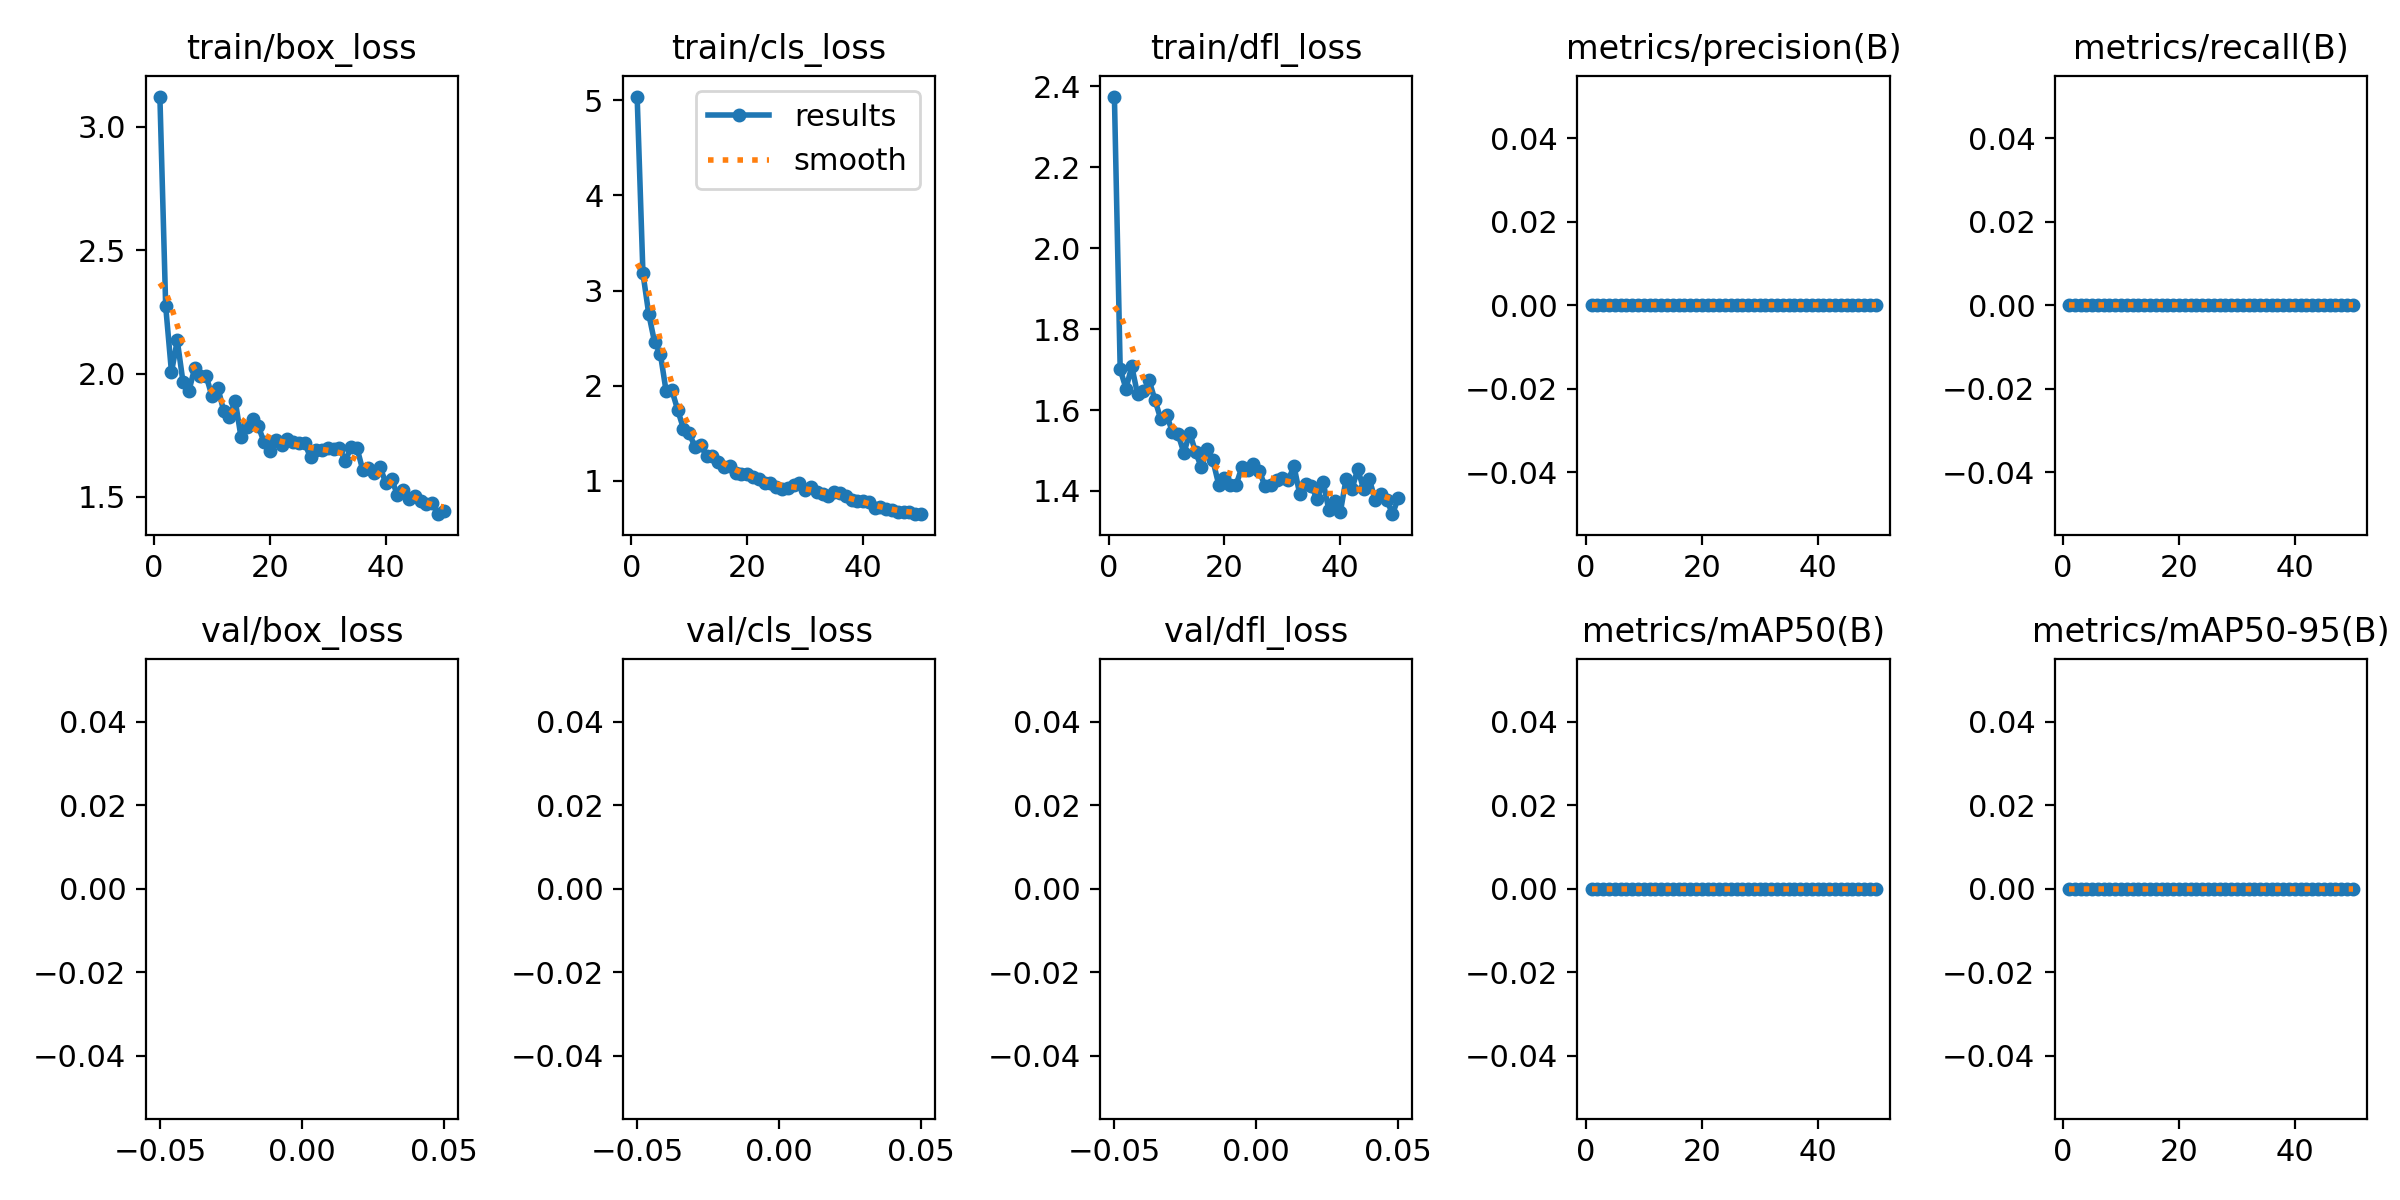

The data file committed next to this chart (first rows):
epoch, train/box_loss, train/cls_loss, train/dfl_loss, metrics/precision(B), metrics/recall(B), metrics/mAP50(B), metrics/mAP50-95(B), val/box_loss, val/cls_loss, val/dfl_loss, lr/pg0, lr/pg1, lr/pg2
1, 3.123, 5.039, 2.375, 0, 0, 0, 0, nan, nan, nan, 0.0006589, 0.0006589, 0.0006589
2, 2.273, 3.181, 1.7, 0, 0, 0, 0, nan, nan, nan, 0.001299, 0.001299, 0.001299
3, 2.006, 2.756, 1.653, 0, 0, 0, 0, nan, nan, nan, 0.001913, 0.001913, 0.001913
4, 2.134, 2.461, 1.708, 0, 0, 0, 0, nan, nan, nan, 0.001881, 0.001881, 0.001881
5, 1.964, 2.339, 1.639, 0, 0, 0, 0, nan, nan, nan, 0.001881, 0.001881, 0.001881
6, 1.928, 1.943, 1.646, 0, 0, 0, 0, nan, nan, nan, 0.001842, 0.001842, 0.001842
7, 2.022, 1.953, 1.673, 0, 0, 0, 0, nan, nan, nan, 0.001802, 0.001802, 0.001802
8, 1.991, 1.745, 1.625, 0, 0, 0, 0, nan, nan, nan, 0.001762, 0.001762, 0.001762
9, 1.989, 1.549, 1.578, 0, 0, 0, 0, nan, nan, nan, 0.001723, 0.001723, 0.001723
10, 1.908, 1.501, 1.588, 0, 0, 0, 0, nan, nan, nan, 0.001683, 0.001683, 0.001683
11, 1.943, 1.353, 1.547, 0, 0, 0, 0, nan, nan, nan, 0.001644, 0.001644, 0.001644
12, 1.85, 1.374, 1.54, 0, 0, 0, 0, nan, nan, nan, 0.001604, 0.001604, 0.001604
13, 1.825, 1.258, 1.494, 0, 0, 0, 0, nan, nan, nan, 0.001564, 0.001564, 0.001564
14, 1.89, 1.263, 1.544, 0, 0, 0, 0, nan, nan, nan, 0.001525, 0.001525, 0.001525
15, 1.743, 1.194, 1.496, 0, 0, 0, 0, nan, nan, nan, 0.001485, 0.001485, 0.001485
16, 1.784, 1.146, 1.459, 0, 0, 0, 0, nan, nan, nan, 0.001446, 0.001446, 0.001446
17, 1.817, 1.155, 1.504, 0, 0, 0, 0, nan, nan, nan, 0.001406, 0.001406, 0.001406
18, 1.786, 1.084, 1.476, 0, 0, 0, 0, nan, nan, nan, 0.001366, 0.001366, 0.001366
19, 1.721, 1.068, 1.416, 0, 0, 0, 0, nan, nan, nan, 0.001327, 0.001327, 0.001327
20, 1.685, 1.072, 1.432, 0, 0, 0, 0, nan, nan, nan, 0.001287, 0.001287, 0.001287
21, 1.732, 1.037, 1.415, 0, 0, 0, 0, nan, nan, nan, 0.001248, 0.001248, 0.001248
22, 1.709, 1.022, 1.415, 0, 0, 0, 0, nan, nan, nan, 0.001208, 0.001208, 0.001208
23, 1.735, 0.9802, 1.459, 0, 0, 0, 0, nan, nan, nan, 0.001168, 0.001168, 0.001168
24, 1.723, 0.9752, 1.453, 0, 0, 0, 0, nan, nan, nan, 0.001129, 0.001129, 0.001129
25, 1.719, 0.9359, 1.468, 0, 0, 0, 0, nan, nan, nan, 0.001089, 0.001089, 0.001089
26, 1.717, 0.9138, 1.451, 0, 0, 0, 0, nan, nan, nan, 0.00105, 0.00105, 0.00105
27, 1.66, 0.9304, 1.411, 0, 0, 0, 0, nan, nan, nan, 0.00101, 0.00101, 0.00101
28, 1.689, 0.9604, 1.416, 0, 0, 0, 0, nan, nan, nan, 0.0009704, 0.0009704, 0.0009704
29, 1.69, 0.9736, 1.426, 0, 0, 0, 0, nan, nan, nan, 0.0009308, 0.0009308, 0.0009308
30, 1.7, 0.9013, 1.431, 0, 0, 0, 0, nan, nan, nan, 0.0008912, 0.0008912, 0.0008912
31, 1.696, 0.9359, 1.427, 0, 0, 0, 0, nan, nan, nan, 0.0008516, 0.0008516, 0.0008516
32, 1.697, 0.8801, 1.461, 0, 0, 0, 0, nan, nan, nan, 0.000812, 0.000812, 0.000812
33, 1.646, 0.8576, 1.391, 0, 0, 0, 0, nan, nan, nan, 0.0007724, 0.0007724, 0.0007724
34, 1.701, 0.8453, 1.416, 0, 0, 0, 0, nan, nan, nan, 0.0007328, 0.0007328, 0.0007328
35, 1.7, 0.8871, 1.412, 0, 0, 0, 0, nan, nan, nan, 0.0006932, 0.0006932, 0.0006932
36, 1.61, 0.8693, 1.379, 0, 0, 0, 0, nan, nan, nan, 0.0006536, 0.0006536, 0.0006536
37, 1.617, 0.8425, 1.423, 0, 0, 0, 0, nan, nan, nan, 0.000614, 0.000614, 0.000614
38, 1.597, 0.8004, 1.354, 0, 0, 0, 0, nan, nan, nan, 0.0005744, 0.0005744, 0.0005744
39, 1.622, 0.7875, 1.374, 0, 0, 0, 0, nan, nan, nan, 0.0005348, 0.0005348, 0.0005348
40, 1.555, 0.7865, 1.348, 0, 0, 0, 0, nan, nan, nan, 0.0004952, 0.0004952, 0.0004952
41, 1.571, 0.7834, 1.431, 0, 0, 0, 0, nan, nan, nan, 0.0004556, 0.0004556, 0.0004556
42, 1.508, 0.7106, 1.404, 0, 0, 0, 0, nan, nan, nan, 0.000416, 0.000416, 0.000416
43, 1.529, 0.7235, 1.454, 0, 0, 0, 0, nan, nan, nan, 0.0003764, 0.0003764, 0.0003764
44, 1.492, 0.708, 1.405, 0, 0, 0, 0, nan, nan, nan, 0.0003368, 0.0003368, 0.0003368
45, 1.503, 0.699, 1.429, 0, 0, 0, 0, nan, nan, nan, 0.0002972, 0.0002972, 0.0002972
46, 1.484, 0.6745, 1.379, 0, 0, 0, 0, nan, nan, nan, 0.0002576, 0.0002576, 0.0002576
47, 1.47, 0.6769, 1.393, 0, 0, 0, 0, nan, nan, nan, 0.000218, 0.000218, 0.000218
48, 1.474, 0.6708, 1.379, 0, 0, 0, 0, nan, nan, nan, 0.0001784, 0.0001784, 0.0001784
49, 1.43, 0.656, 1.343, 0, 0, 0, 0, nan, nan, nan, 0.0001388, 0.0001388, 0.0001388
50, 1.443, 0.6507, 1.383, 0, 0, 0, 0, nan, nan, nan, 9.92e-05, 9.92e-05, 9.92e-05
